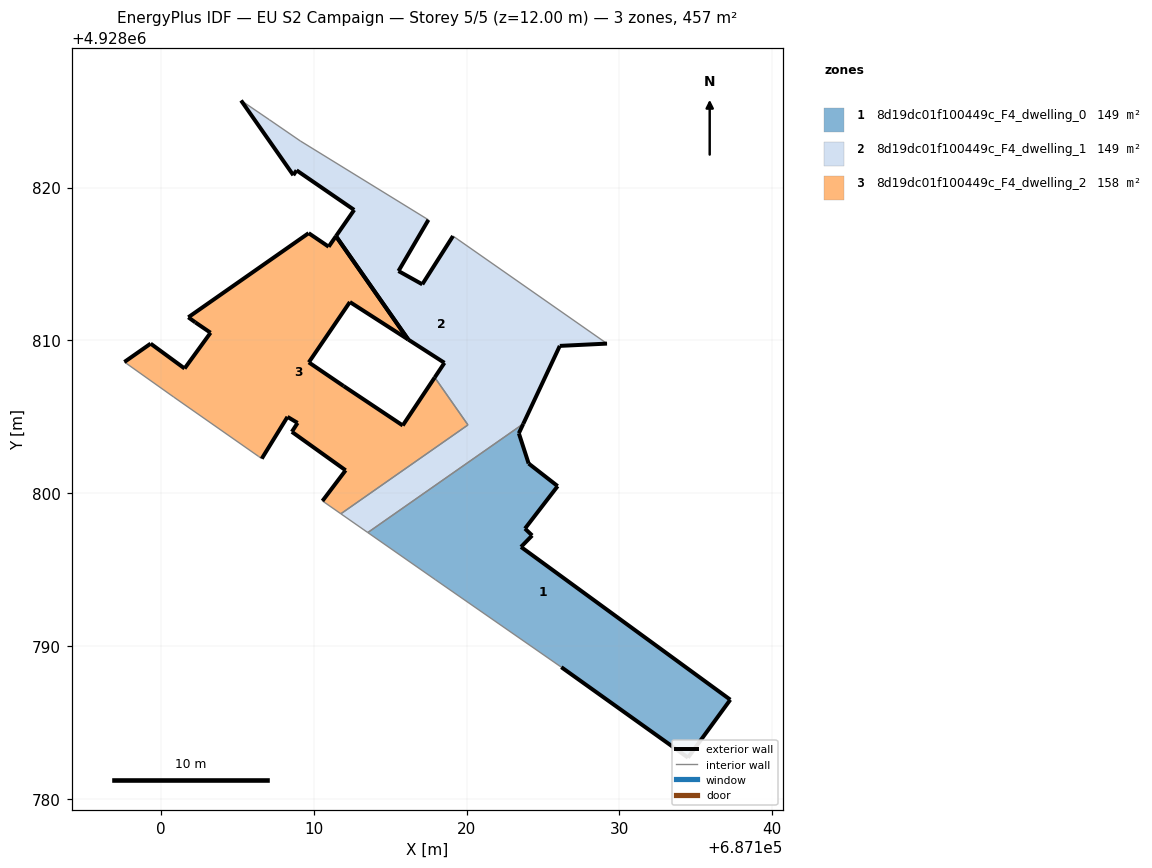
=== STOREY PLAN SPEC (per zone: floor XY polygon, exterior-wall plan segments, windows/doors) ===
zone 1: 8d19dc01f100449c_F4_dwelling_0  (149.4 m²)
  floor: (687134.48, 4928782.69) (687137.25, 4928786.48) (687123.55, 4928796.48) (687124.28, 4928797.23) (687123.81, 4928797.68) (687125.95, 4928800.46) (687124.05, 4928801.94) (687123.41, 4928803.92) (687123.70, 4928804.54) (687113.53, 4928797.42) (687117.94, 4928794.34) (687126.19, 4928788.61)
  exterior wall: (687124.05, 4928801.94) – (687125.95, 4928800.46)  [2.4 m]
  exterior wall: (687125.95, 4928800.46) – (687123.81, 4928797.68)  [3.5 m]
  exterior wall: (687123.81, 4928797.68) – (687124.28, 4928797.23)  [0.7 m]
  exterior wall: (687124.28, 4928797.23) – (687123.55, 4928796.48)  [1.0 m]
  exterior wall: (687123.55, 4928796.48) – (687137.25, 4928786.48)  [17.0 m]
  exterior wall: (687137.25, 4928786.48) – (687134.48, 4928782.69)  [4.7 m]
  exterior wall: (687134.48, 4928782.69) – (687126.19, 4928788.61)  [10.2 m]
  exterior wall: (687123.70, 4928804.54) – (687123.41, 4928803.92)  [0.7 m]
  exterior wall: (687123.41, 4928803.92) – (687124.05, 4928801.94)  [2.1 m]
  interior walls: 3
zone 2: 8d19dc01f100449c_F4_dwelling_1  (149.4 m²)
  floor: (687123.70, 4928804.54) (687126.09, 4928809.64) (687129.18, 4928809.79) (687119.10, 4928816.83) (687117.09, 4928813.67) (687115.53, 4928814.54) (687117.49, 4928817.89) (687109.11, 4928823.05) (687107.07, 4928824.45) (687105.23, 4928825.71) (687108.65, 4928820.82) (687108.86, 4928821.13) (687112.63, 4928818.54) (687111.44, 4928816.82) (687116.17, 4928810.06) (687118.54, 4928808.53) (687117.91, 4928807.58) (687120.08, 4928804.47) (687111.76, 4928798.65) (687113.53, 4928797.42)
  exterior wall: (687115.54, 4928814.54) – (687117.09, 4928813.67)  [1.8 m]
  exterior wall: (687117.09, 4928813.67) – (687119.10, 4928816.83)  [3.7 m]
  exterior wall: (687129.18, 4928809.79) – (687126.09, 4928809.64)  [3.1 m]
  exterior wall: (687126.09, 4928809.64) – (687123.70, 4928804.54)  [5.6 m]
  exterior wall: (687117.91, 4928807.58) – (687118.54, 4928808.53)  [1.1 m]
  exterior wall: (687118.54, 4928808.53) – (687116.17, 4928810.06)  [2.8 m]
  exterior wall: (687111.44, 4928816.82) – (687112.64, 4928818.54)  [2.1 m]
  exterior wall: (687112.64, 4928818.54) – (687108.86, 4928821.13)  [4.6 m]
  exterior wall: (687108.86, 4928821.13) – (687108.65, 4928820.82)  [0.4 m]
  exterior wall: (687108.65, 4928820.82) – (687105.23, 4928825.71)  [6.0 m]
  exterior wall: (687117.49, 4928817.89) – (687115.54, 4928814.54)  [3.9 m]
  exterior wall: (687116.17, 4928810.06) – (687111.44, 4928816.82)  [8.3 m]
  interior walls: 8
zone 3: 8d19dc01f100449c_F4_dwelling_2  (158.1 m²)
  floor: (687120.08, 4928804.47) (687117.91, 4928807.58) (687115.81, 4928804.43) (687111.94, 4928807.01) (687109.67, 4928808.56) (687112.35, 4928812.51) (687116.17, 4928810.06) (687111.44, 4928816.82) (687110.96, 4928816.13) (687109.65, 4928817.02) (687101.78, 4928811.51) (687102.23, 4928811.18) (687103.23, 4928810.50) (687101.53, 4928808.16) (687099.31, 4928809.79) (687097.59, 4928808.59) (687100.82, 4928806.29) (687106.36, 4928802.42) (687106.58, 4928802.26) (687108.27, 4928805.00) (687108.93, 4928804.60) (687108.56, 4928804.02) (687112.08, 4928801.50) (687110.56, 4928799.49) (687111.76, 4928798.65)
  exterior wall: (687116.17, 4928810.06) – (687112.35, 4928812.51)  [4.5 m]
  exterior wall: (687112.35, 4928812.51) – (687109.67, 4928808.56)  [4.8 m]
  exterior wall: (687109.67, 4928808.56) – (687111.94, 4928807.01)  [2.8 m]
  exterior wall: (687111.94, 4928807.01) – (687115.81, 4928804.43)  [4.7 m]
  exterior wall: (687115.81, 4928804.43) – (687117.91, 4928807.58)  [3.8 m]
  exterior wall: (687110.56, 4928799.49) – (687112.08, 4928801.50)  [2.5 m]
  exterior wall: (687112.08, 4928801.50) – (687108.56, 4928804.02)  [4.3 m]
  exterior wall: (687108.56, 4928804.02) – (687108.93, 4928804.60)  [0.7 m]
  exterior wall: (687108.93, 4928804.60) – (687108.27, 4928805.00)  [0.8 m]
  exterior wall: (687108.27, 4928805.00) – (687106.58, 4928802.26)  [3.2 m]
  exterior wall: (687097.59, 4928808.59) – (687099.31, 4928809.79)  [2.1 m]
  exterior wall: (687099.31, 4928809.79) – (687101.54, 4928808.16)  [2.8 m]
  exterior wall: (687101.54, 4928808.16) – (687103.23, 4928810.50)  [2.9 m]
  exterior wall: (687103.23, 4928810.50) – (687102.23, 4928811.18)  [1.2 m]
  exterior wall: (687102.23, 4928811.18) – (687101.78, 4928811.51)  [0.6 m]
  exterior wall: (687101.78, 4928811.51) – (687109.66, 4928817.02)  [9.6 m]
  exterior wall: (687109.66, 4928817.02) – (687110.96, 4928816.13)  [1.6 m]
  exterior wall: (687110.96, 4928816.13) – (687111.44, 4928816.82)  [0.8 m]
  exterior wall: (687111.44, 4928816.82) – (687116.17, 4928810.06)  [8.3 m]
  interior walls: 6

=== DERIVED (storey summary) ===
Building: EU S2 Campaign
Storey: 5 of 5  (floor level z = 12.00 m)
Storey gross floor area: 457.0 m²
Zones on this storey: 3
  - 8d19dc01f100449c_F4_dwelling_0: floor 149.4 m²; exterior wall 42.2 m (126.7 m²); WWR 0.0%
  - 8d19dc01f100449c_F4_dwelling_1: floor 149.4 m²; exterior wall 43.4 m (130.1 m²); WWR 0.0%
  - 8d19dc01f100449c_F4_dwelling_2: floor 158.1 m²; exterior wall 61.8 m (185.5 m²); WWR 0.0%
Zone adjacency (shared interzone walls):
  - 8d19dc01f100449c_F4_dwelling_0 ↔ 8d19dc01f100449c_F4_dwelling_1
  - 8d19dc01f100449c_F4_dwelling_1 ↔ 8d19dc01f100449c_F4_dwelling_2